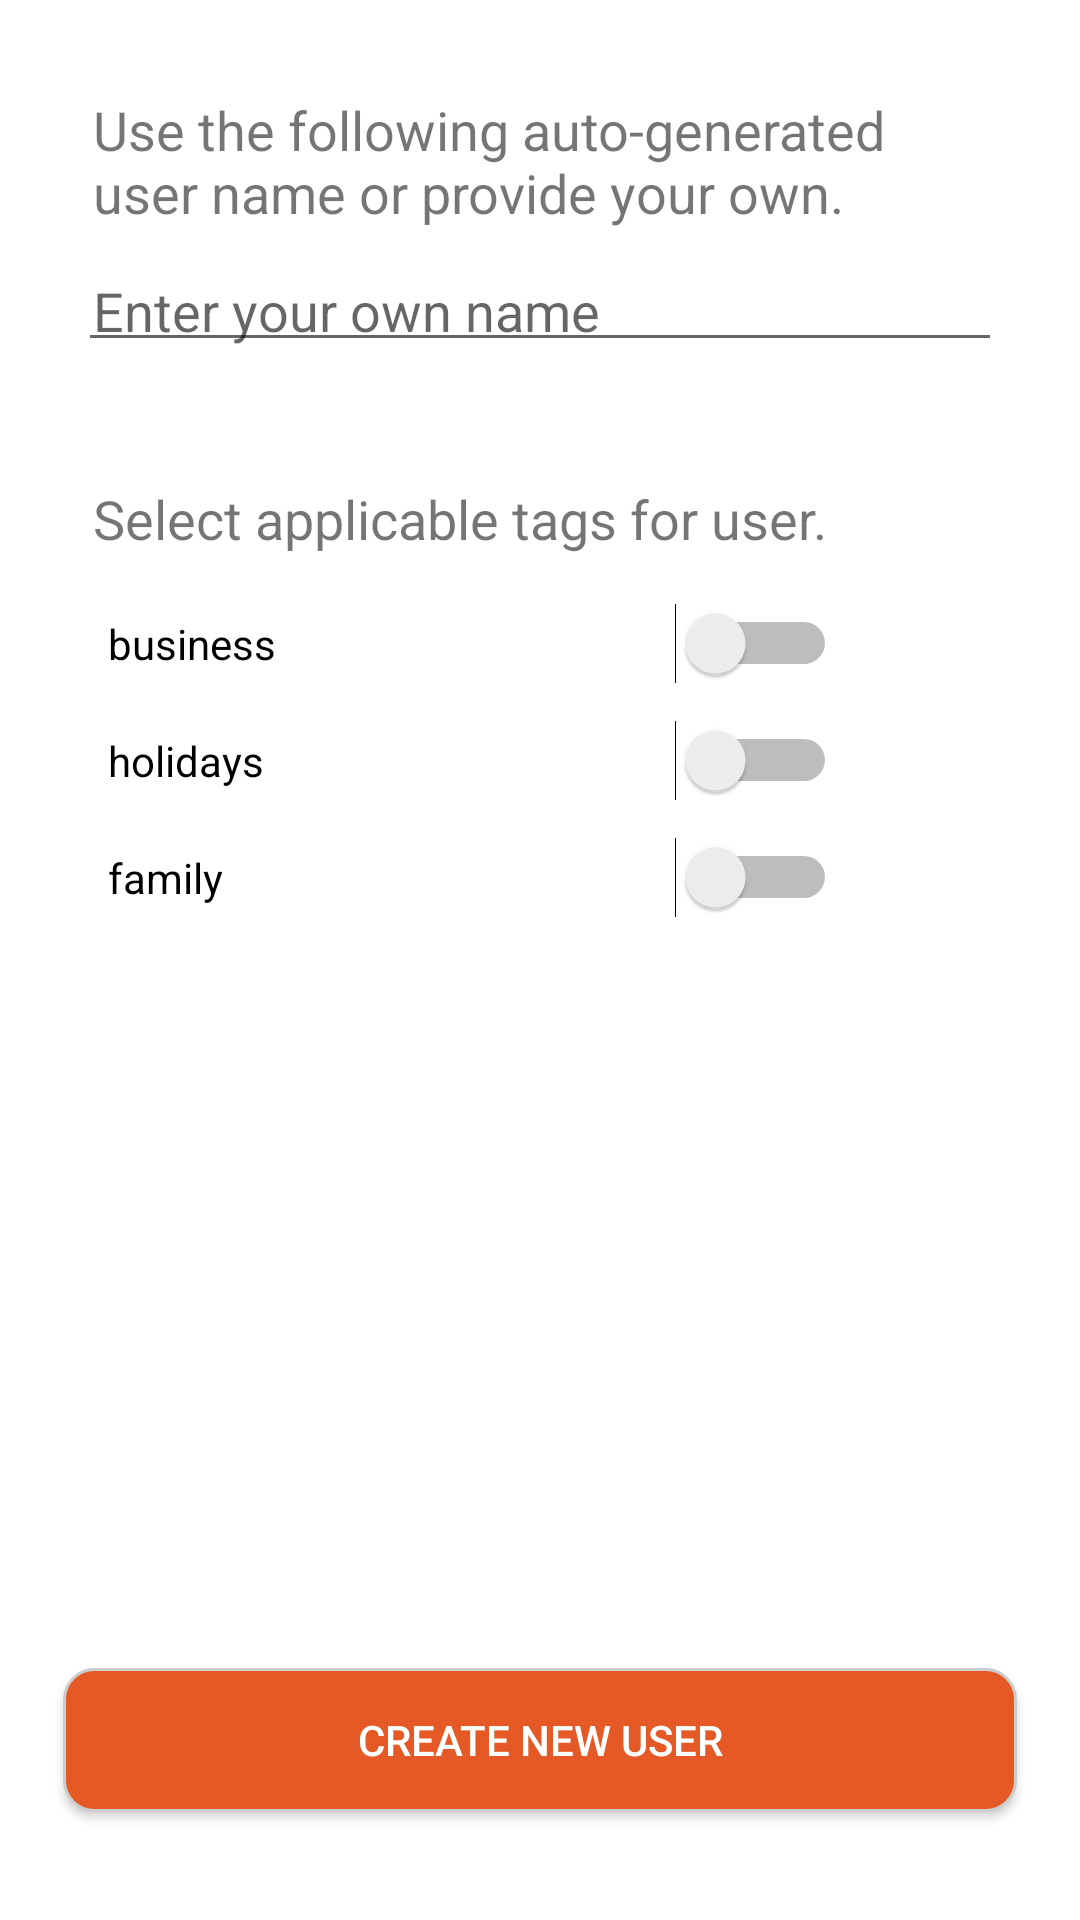

Here is an Android app screen rendered from its layout file. Give the layout XML and the strings, colors and styles it references.
<!-- AndroidManifest.xml: application theme AppTheme -->
<!-- res/layout/activity_new_user.xml -->
<RelativeLayout xmlns:android="http://schemas.android.com/apk/res/android"
                xmlns:tools="http://schemas.android.com/tools"
                android:layout_width="match_parent"
                android:layout_height="match_parent"
                android:paddingLeft="@dimen/activity_horizontal_margin"
                android:paddingRight="@dimen/activity_horizontal_margin"
                android:paddingTop="@dimen/activity_vertical_margin"
                android:paddingBottom="@dimen/activity_vertical_margin"
                tools:context="com.example.android.zbimsampleapp.NewUserActivity">

    <LinearLayout
            android:orientation="vertical"
            android:layout_width="fill_parent"
            android:layout_height="fill_parent" android:layout_alignParentTop="true"
            android:layout_alignParentLeft="true" android:layout_alignParentStart="true"
            android:id="@+id/linearLayout2" android:layout_marginLeft="5dp" android:layout_marginRight="5dp"
            android:layout_marginTop="5dp" android:layout_above="@+id/buttonCreateNewUser">
        <TextView
                android:layout_width="wrap_content"
                android:layout_height="wrap_content"
                android:text="@string/new_user_explantion"
                android:id="@+id/textViewExplanation" android:layout_margin="10dp" android:textSize="@dimen/new_user_explanation_text_size"/>
        <EditText
                android:layout_width="match_parent"
                android:layout_height="wrap_content"
                android:textAppearance="?android:attr/textAppearanceMedium"
                android:id="@+id/textViewUserId" android:layout_marginLeft="5dp" android:layout_marginRight="5dp"
                android:padding="5dp" android:editable="true" android:hint="@string/new_user_name_hint"
                android:singleLine="false"/>
        <TextView
                android:layout_width="wrap_content"
                android:layout_height="wrap_content"
                android:text="@string/new_user_tags_explanation"
                android:id="@+id/textViewTagsExplanation" android:layout_marginTop="40dp" android:layout_marginLeft="10dp"
                android:layout_marginRight="10dp" android:layout_marginBottom="10dp" android:textSize="@dimen/new_user_explanation_text_size"/>
        <Switch
                android:layout_width="243dp"
                android:layout_height="wrap_content"
                android:text="@string/new_user_switch_business"
                android:id="@+id/switchBusiness" android:layout_marginLeft="15dp" android:paddingTop="10dp"
                android:paddingBottom="10dp"/>
        <Switch android:layout_width="243dp" android:layout_height="wrap_content" android:text="@string/new_user_switch_holidays"
                android:id="@+id/switchHolidays" android:layout_marginLeft="15dp" android:paddingTop="10dp"
                android:paddingBottom="10dp"/>
        <Switch android:layout_width="243dp" android:layout_height="wrap_content" android:text="@string/new_user_switch_family"
                android:id="@+id/switchFamily" android:layout_marginLeft="15dp" android:paddingTop="10dp"
                android:paddingBottom="10dp"/>
    </LinearLayout>
    <Button
            android:layout_width="wrap_content"
            android:layout_height="wrap_content"
            android:text="@string/new_user_button"
            android:id="@+id/buttonCreateNewUser"
            android:background="@drawable/rounded_shape" android:textColor="@android:color/white"
            android:layout_alignParentBottom="true"
            android:layout_alignLeft="@+id/linearLayout2" android:layout_alignStart="@+id/linearLayout2"
            android:layout_alignRight="@+id/linearLayout2" android:layout_alignEnd="@+id/linearLayout2"
            android:layout_marginBottom="20dp"/>
</RelativeLayout>
<!-- resources referenced by this layout -->
<resources>
  <dimen name="activity_horizontal_margin">16dp</dimen>
  <dimen name="activity_vertical_margin">16dp</dimen>
  <dimen name="new_user_explanation_text_size">18sp</dimen>
  <!-- drawable rounded_shape (drawable) -->
  <?xml version="1.0" encoding="utf-8"?>
  <shape xmlns:android="http://schemas.android.com/apk/res/android"
         android:shape="rectangle" android:padding="10dp">
      
      <solid android:color="#E45925"/>
      <corners
              android:bottomRightRadius="10dp"
              android:bottomLeftRadius="10dp"
              android:topLeftRadius="10dp"
              android:topRightRadius="10dp"/>
      <stroke android:color="@color/rounded_shape_stroke" android:width="1dp" />
  </shape>
  <string name="new_user_button">Create New User</string>
  <string name="new_user_explantion">Use the following auto-generated user name or provide your own.</string>
  <string name="new_user_name_hint">Enter your own name</string>
  <string name="new_user_switch_business">business</string>
  <string name="new_user_switch_family">family</string>
  <string name="new_user_switch_holidays">holidays</string>
  <string name="new_user_tags_explanation">Select applicable tags for user.</string>
  <color name="rounded_shape_stroke">#ffcccccc</color>
</resources>
